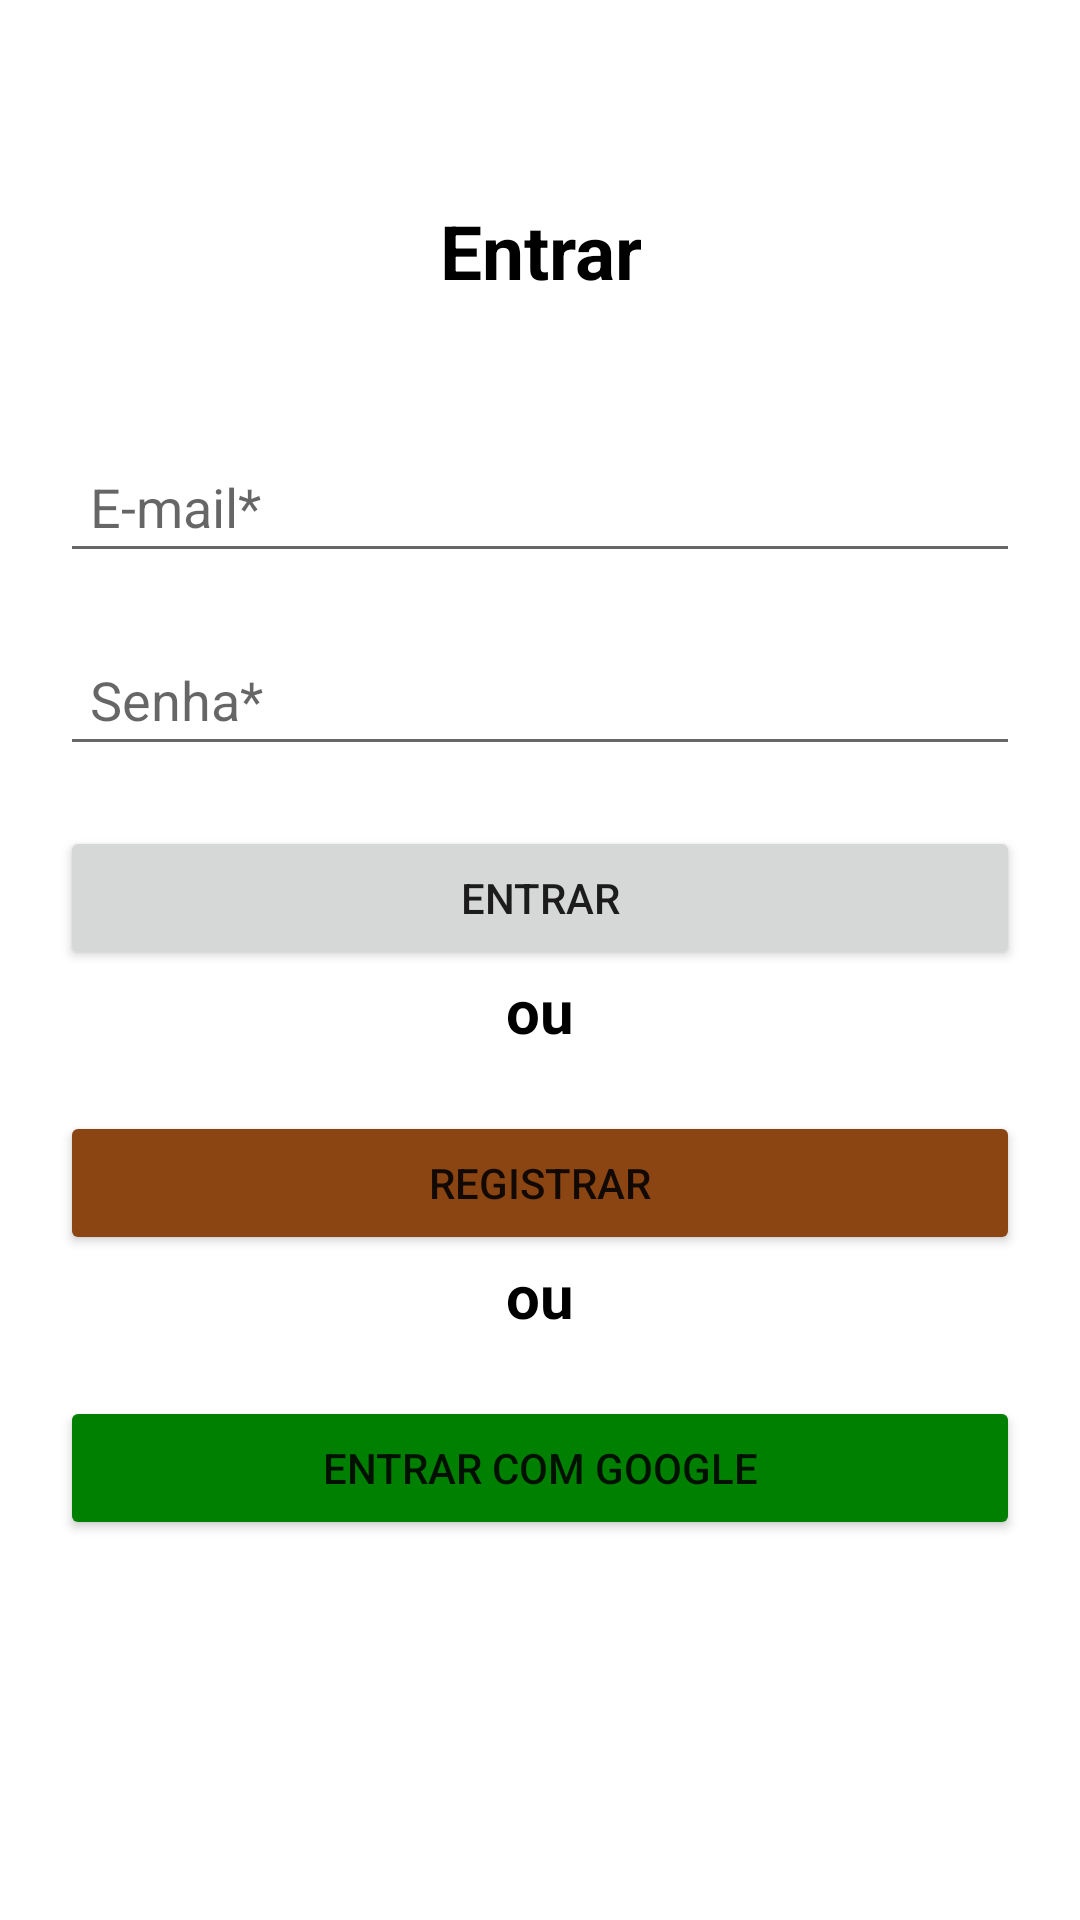

The Android layout XML behind this screen, and the referenced resources:
<!-- AndroidManifest.xml: application theme Theme.FinalProjectClassRoom -->
<!-- res/layout/activity_login_screen.xml -->
<?xml version="1.0" encoding="utf-8"?>
<androidx.constraintlayout.widget.ConstraintLayout xmlns:android="http://schemas.android.com/apk/res/android"
    xmlns:app="http://schemas.android.com/apk/res-auto"
    xmlns:tools="http://schemas.android.com/tools"
    app:chainUseRtl="true"
    tools:ignore="Autofill"
    android:layout_width="match_parent"
    android:layout_height="match_parent"
    android:padding="20dp"
    tools:context=".Login_Screen">

    <TextView
        android:id="@+id/textViewEntrar"
        android:layout_width="wrap_content"
        android:layout_height="wrap_content"
        android:text="Entrar"
        android:textAlignment="center"
        android:textColor="@color/black"
        android:textSize="25sp"
        android:textStyle="bold"
        app:layout_constraintBottom_toTopOf="@id/editEmail"
        app:layout_constraintEnd_toEndOf="parent"
        app:layout_constraintStart_toStartOf="parent"
        app:layout_constraintTop_toTopOf="parent" />

    <EditText
        android:id="@+id/editEmail"
        android:layout_width="0dp"
        android:layout_height="wrap_content"
        android:layout_marginTop="20dp"
        android:hint="E-mail*"
        android:inputType="textEmailAddress"
        android:padding="10dp"
        app:layout_constraintBottom_toTopOf="@id/editPassword"
        app:layout_constraintEnd_toEndOf="parent"
        app:layout_constraintStart_toStartOf="parent"
        app:layout_constraintTop_toTopOf="parent"
        app:layout_constraintVertical_chainStyle="packed"/>

    <EditText
        android:id="@+id/editPassword"
        android:layout_width="0dp"
        android:layout_height="wrap_content"
        android:layout_marginTop="20dp"
        android:hint="Senha*"
        android:inputType="textPassword"
        android:padding="10dp"
        app:layout_constraintBottom_toTopOf="@id/btnEntrar"
        app:layout_constraintEnd_toEndOf="@+id/editEmail"
        app:layout_constraintStart_toStartOf="@+id/editEmail"
        app:layout_constraintTop_toBottomOf="@+id/editEmail"/>

    <Button
        android:id="@+id/btnEntrar"
        android:layout_width="0dp"
        android:layout_height="wrap_content"
        android:layout_marginTop="20dp"
        android:text="Entrar"
        app:layout_constraintBottom_toTopOf="@id/textViewOU_1"
        app:layout_constraintEnd_toEndOf="@+id/editPassword"
        app:layout_constraintStart_toStartOf="@+id/editPassword"
        app:layout_constraintTop_toBottomOf="@+id/editPassword"/>

    <TextView
        android:id="@+id/textViewOU_1"
        android:layout_width="wrap_content"
        android:layout_height="wrap_content"
        android:text="ou"
        android:textAlignment="center"
        android:textColor="@color/black"
        android:textSize="20sp"
        android:textStyle="bold"
        app:layout_constraintBottom_toTopOf="@id/btnRegistrarGoogle"
        app:layout_constraintEnd_toEndOf="parent"
        app:layout_constraintStart_toStartOf="parent"
        app:layout_constraintTop_toBottomOf="@+id/btnEntrar" />

    <Button
        android:id="@+id/btnRegistrarGoogle"
        android:layout_width="0dp"
        android:layout_height="wrap_content"
        android:layout_marginTop="20dp"
        android:text="Registrar"
        android:backgroundTint="@color/marrom"
        app:layout_constraintBottom_toTopOf="@id/textViewOU_2"
        app:layout_constraintEnd_toEndOf="@+id/editPassword"
        app:layout_constraintStart_toStartOf="@+id/editPassword"
        app:layout_constraintTop_toBottomOf="@+id/textViewOU_1"/>


    <TextView
        android:id="@+id/textViewOU_2"
        android:layout_width="wrap_content"
        android:layout_height="wrap_content"
        android:text="ou"
        android:textAlignment="center"
        android:textColor="@color/black"
        android:textSize="20sp"
        android:textStyle="bold"
        app:layout_constraintBottom_toTopOf="@id/btnEntrarGoogle"
        app:layout_constraintEnd_toEndOf="parent"
        app:layout_constraintStart_toStartOf="parent"
        app:layout_constraintTop_toBottomOf="@+id/btnRegistrarGoogle" />

    <Button
        android:id="@+id/btnEntrarGoogle"
        android:layout_width="0dp"
        android:layout_height="wrap_content"
        android:layout_marginTop="20dp"
        android:text="Entrar com Google"
        android:backgroundTint="@color/green"
        app:layout_constraintBottom_toBottomOf="parent"
        app:layout_constraintEnd_toEndOf="@+id/btnRegistrarGoogle"
        app:layout_constraintStart_toStartOf="@+id/btnRegistrarGoogle"
        app:layout_constraintTop_toBottomOf="@+id/textViewOU_2"/>

</androidx.constraintlayout.widget.ConstraintLayout>
<!-- resources referenced by this layout -->
<resources>
  <color name="black">#FF000000</color>
  <color name="green">#008000</color>
  <color name="marrom">#8B4513</color>
  <style name="Theme.FinalProjectClassRoom" parent="Theme.MaterialComponents.DayNight.DarkActionBar">
          
          <item name="colorPrimary">@color/purple_500</item>
          <item name="colorPrimaryVariant">@color/purple_700</item>
          <item name="colorOnPrimary">@color/white</item>
          
          <item name="colorSecondary">@color/teal_200</item>
          <item name="colorSecondaryVariant">@color/teal_700</item>
          <item name="colorOnSecondary">@color/black</item>
          
          <item name="android:statusBarColor">?attr/colorPrimaryVariant</item>
          
      </style>
  <color name="purple_500">#FF6200EE</color>
  <color name="purple_700">#FF3700B3</color>
  <color name="white">#FFFFFFFF</color>
  <color name="teal_200">#FF03DAC5</color>
  <color name="teal_700">#FF018786</color>
</resources>
